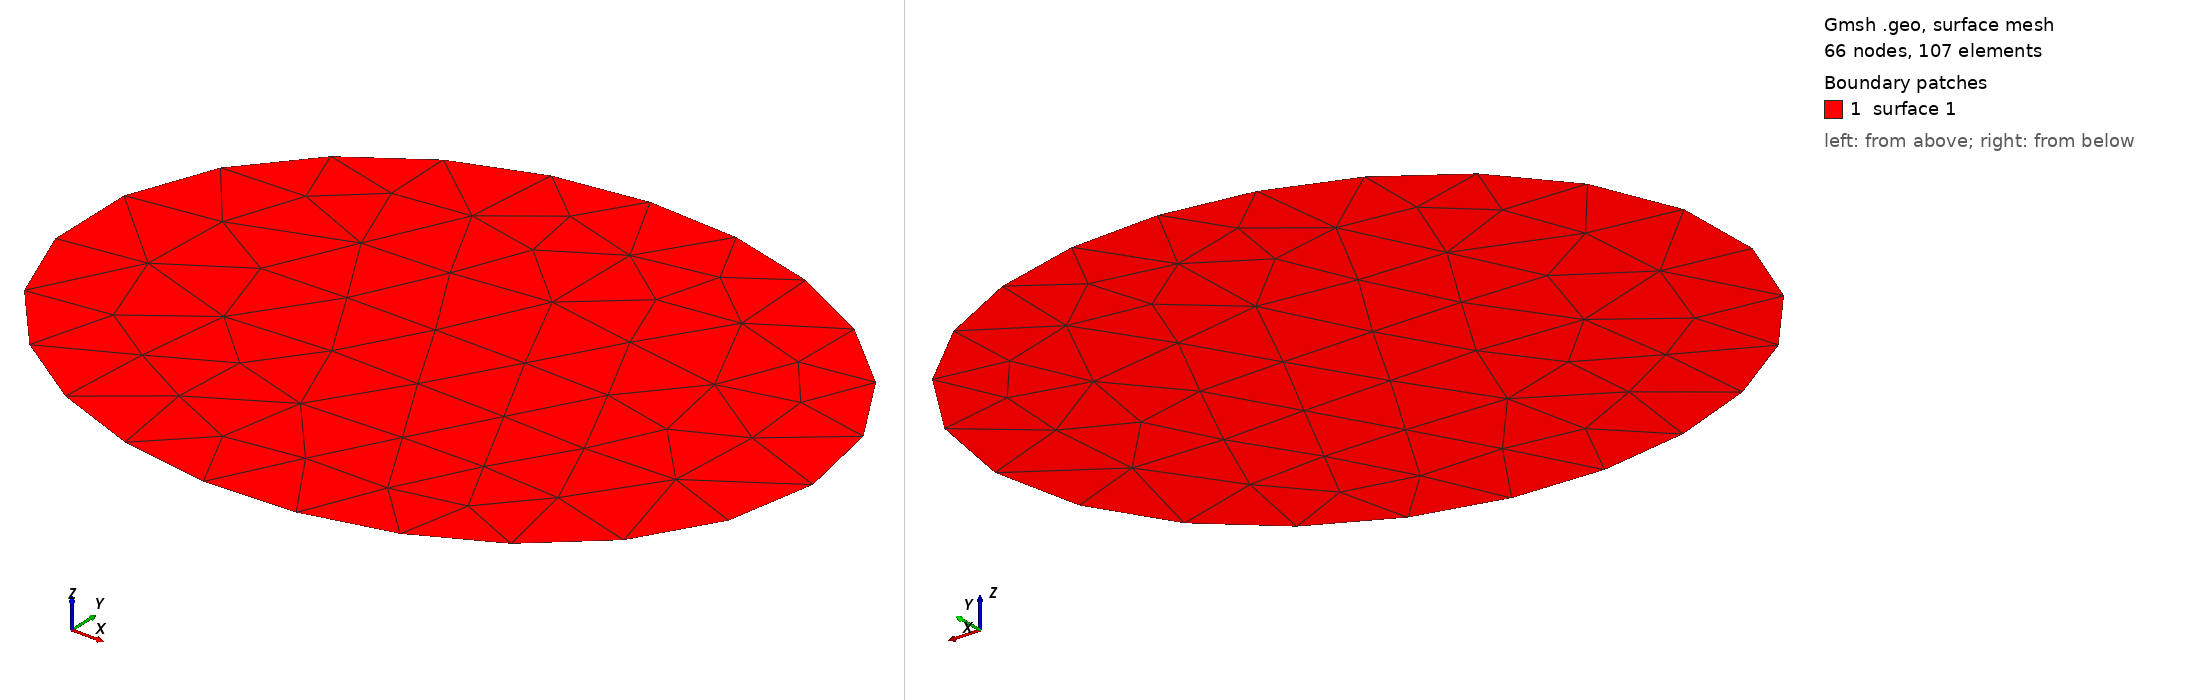

Gmsh geometry script, surface-meshed: 66 nodes, 107 surface elements. Boundary patches (legend numbers): 1 surface 1. Left view from above one corner, right view from below the opposite corner. The script declares no physical surfaces, so the legend lists its geometric surfaces. The drawing asked Gmsh for element sizes between 1% and 20% of the model's largest extent; the script's own settings can give other sizes.

=== FAZ.geo (drawn) ===
//+
SetFactory("OpenCASCADE");
Disk(1) = {0.2, 0, 0, 0.05, 0.04};
